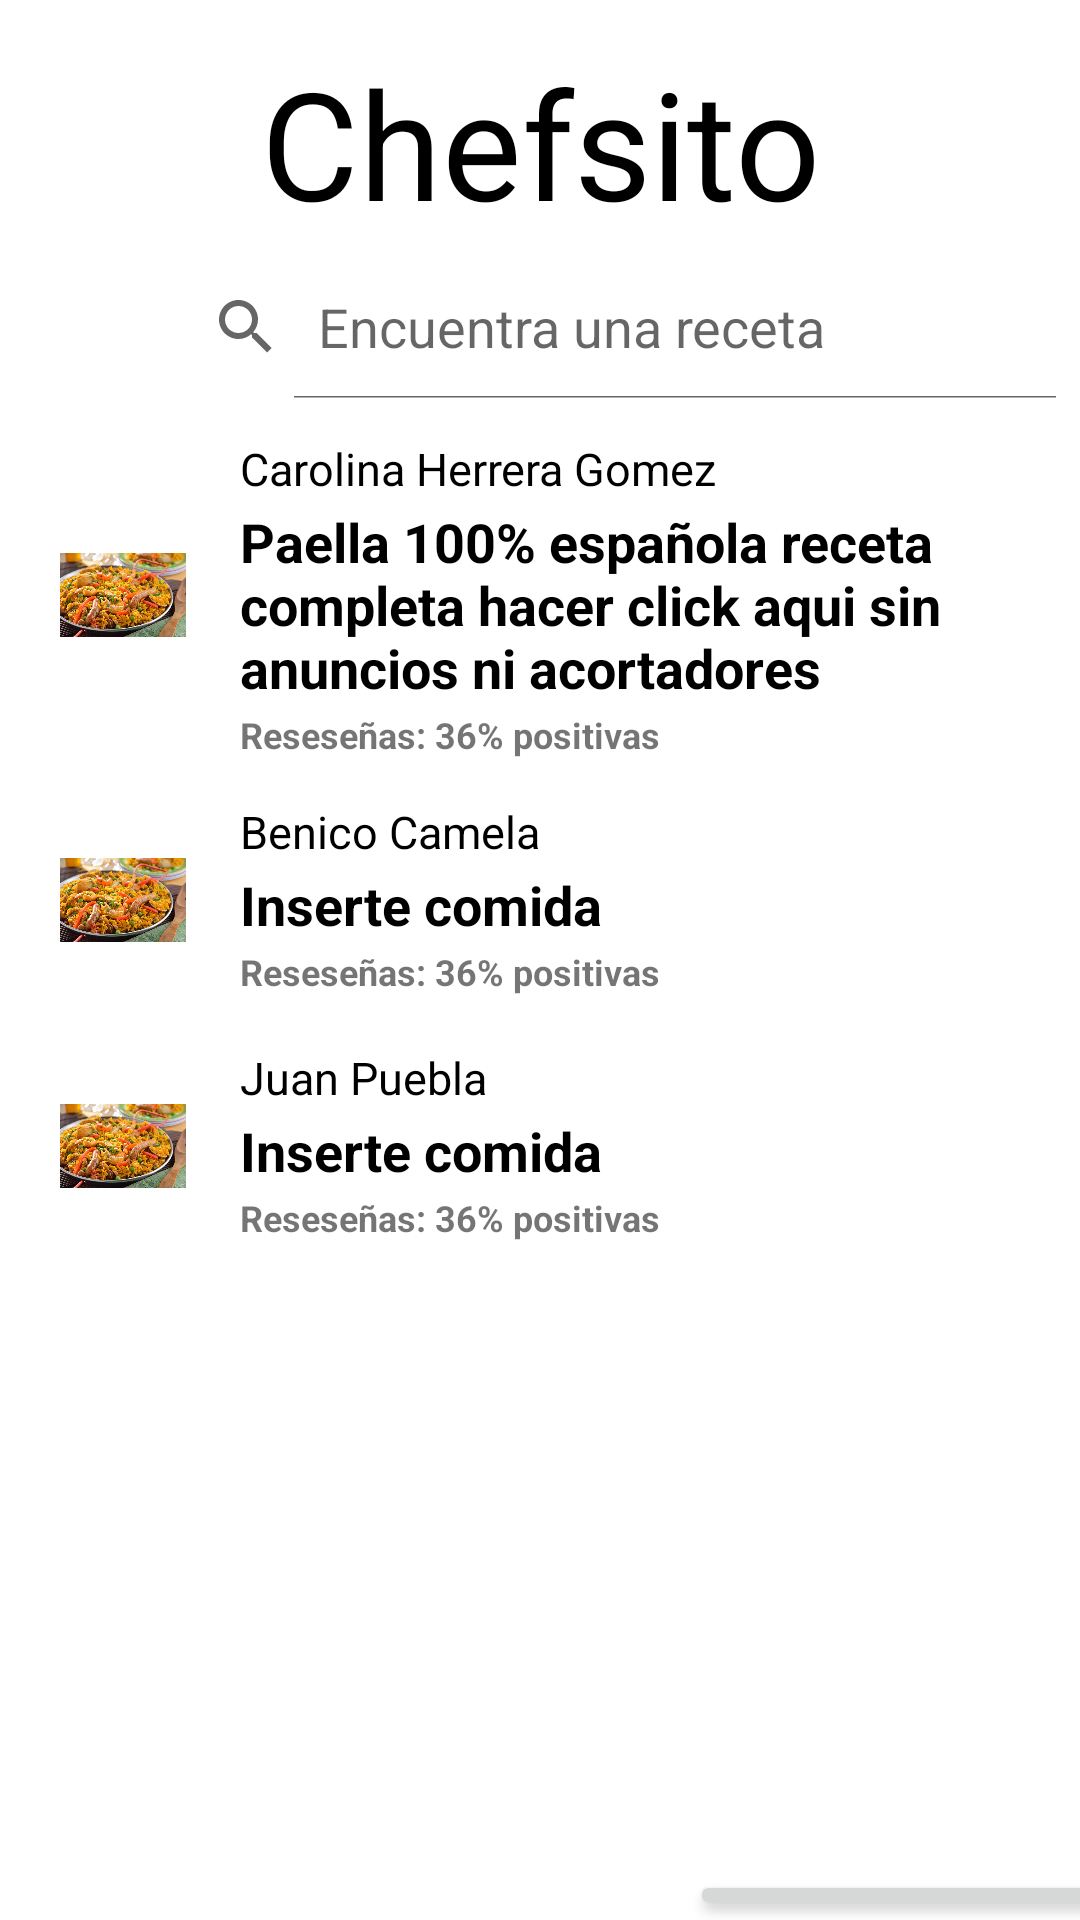

Reconstruct the res/layout file that produces this screen, plus the resources it refers to.
<!-- AndroidManifest.xml: application theme Theme.Chefsito -->
<!-- res/layout/activity_inicio.xml -->
<?xml version="1.0" encoding="utf-8"?>
<androidx.constraintlayout.widget.ConstraintLayout xmlns:android="http://schemas.android.com/apk/res/android"
    xmlns:app="http://schemas.android.com/apk/res-auto"
    xmlns:tools="http://schemas.android.com/tools"
    android:layout_width="match_parent"
    android:layout_height="match_parent"
    tools:context=".inicio">

    <LinearLayout
        android:layout_width="match_parent"
        android:layout_height="wrap_content"
        android:animateLayoutChanges="true"
        android:orientation="vertical"
        tools:ignore="MissingConstraints">

        <TextView
            android:id="@+id/lblDisponibles"
            android:layout_width="match_parent"
            android:layout_height="75dp"
            android:gravity="center"
            android:layout_marginTop="10dp"
            android:textColor="@color/black"
            android:text="Chefsito"
            android:textSize="50dp"
            tools:ignore="MissingConstraints" />

        <SearchView
            android:id="@+id/simpleSearchView"
            android:layout_width="wrap_content"
            android:layout_marginStart="50dp"
            android:layout_height="wrap_content"
            android:iconifiedByDefault="false"
            android:queryHint="Encuentra una receta"/>

        <RelativeLayout
            android:layout_width="390dp"
            android:layout_marginTop="5dp"
            android:layout_height="wrap_content"
            android:animateLayoutChanges="true"
            android:padding="6dp">

            <ImageView
                android:id="@+id/foto"
                android:layout_width="70dp"
                android:layout_height="70dp"
                android:layout_alignParentStart="true"
                android:layout_alignParentLeft="true"
                android:layout_centerVertical="true"
                android:layout_gravity="center"
                android:paddingLeft="14dp"
                android:paddingRight="14dp"
                app:srcCompat="@drawable/paella"/>

            <LinearLayout
                android:layout_width="wrap_content"
                android:layout_height="wrap_content"
                android:id="@+id/lineLay"
                android:layout_alignParentTop="true"
                android:layout_marginStart="4dp"
                android:layout_marginTop="2dp"
                android:layout_toEndOf="@+id/foto"
                android:orientation="vertical"
                android:layout_marginLeft="4dp"
                android:layout_toRightOf="@+id/foto">

                <TextView
                    android:layout_width="match_parent"
                    android:layout_height="wrap_content"
                    android:id="@+id/txtAlumnoNombre"
                    android:layout_marginBottom="2dp"
                    android:textColor="@color/black"
                    android:textSize="15sp"
                    android:text="Carolina Herrera Gomez"/>

                <TextView
                    android:id="@+id/txtCarrera"
                    android:layout_width="match_parent"
                    android:layout_height="wrap_content"
                    android:layout_marginBottom="2dp"
                    android:text="Paella 100% española receta completa hacer click aqui sin anuncios ni acortadores"
                    android:textColor="@color/black"
                    android:textSize="18sp"
                    android:textStyle="bold" />

                <TextView
                    android:id="@+id/txtMatricula"
                    android:layout_width="match_parent"
                    android:layout_height="wrap_content"
                    android:layout_marginEnd="6dp"
                    android:layout_marginRight="6dp"
                    android:text="Reseseñas: 36% positivas"
                    android:textSize="12sp"
                    android:textStyle="bold" />
            </LinearLayout>

        </RelativeLayout>

        <RelativeLayout
            android:layout_width="390dp"
            android:layout_height="wrap_content"
            android:animateLayoutChanges="true"
            android:padding="6dp">

            <ImageView
                android:id="@+id/hola"
                android:layout_width="70dp"
                android:layout_height="70dp"
                android:layout_alignParentStart="true"
                android:layout_alignParentLeft="true"
                android:layout_centerVertical="true"
                android:layout_gravity="center"
                android:paddingLeft="14dp"
                android:paddingRight="14dp"
                app:srcCompat="@drawable/paella"/>

            <LinearLayout
                android:layout_width="wrap_content"
                android:layout_height="wrap_content"
                android:id="@+id/lineLay2"
                android:layout_alignParentTop="true"
                android:layout_marginStart="4dp"
                android:layout_marginTop="2dp"
                android:layout_toEndOf="@+id/hola"
                android:orientation="vertical"
                android:layout_marginLeft="4dp"
                android:layout_toRightOf="@+id/hola">

                <TextView
                    android:layout_width="match_parent"
                    android:layout_height="wrap_content"
                    android:id="@+id/txtAlumnoNombre2"
                    android:layout_marginBottom="2dp"
                    android:textColor="@color/black"
                    android:textSize="15sp"
                    android:text="Benico Camela"/>

                <TextView
                    android:id="@+id/txtCarrera2"
                    android:layout_width="match_parent"
                    android:layout_height="wrap_content"
                    android:layout_marginBottom="2dp"
                    android:text="Inserte comida "
                    android:textColor="@color/black"
                    android:textSize="18sp"
                    android:textStyle="bold" />

                <TextView
                    android:id="@+id/txtMatricula2"
                    android:layout_width="match_parent"
                    android:layout_height="wrap_content"
                    android:layout_marginEnd="6dp"
                    android:layout_marginRight="6dp"
                    android:text="Reseseñas: 36% positivas"
                    android:textSize="12sp"
                    android:textStyle="bold" />
            </LinearLayout>

        </RelativeLayout>

        <RelativeLayout
            android:layout_width="390dp"
            android:layout_height="wrap_content"
            android:animateLayoutChanges="true"
            android:padding="6dp">

            <ImageView
                android:id="@+id/hola2"
                android:layout_width="70dp"
                android:layout_height="70dp"
                android:layout_alignParentStart="true"
                android:layout_alignParentLeft="true"
                android:layout_centerVertical="true"
                android:layout_gravity="center"
                android:paddingLeft="14dp"
                android:paddingRight="14dp"
                app:srcCompat="@drawable/paella"/>

            <LinearLayout
                android:layout_width="wrap_content"
                android:layout_height="wrap_content"
                android:id="@+id/lineLay3"
                android:layout_alignParentTop="true"
                android:layout_marginStart="4dp"
                android:layout_marginTop="2dp"
                android:layout_toEndOf="@+id/hola2"
                android:orientation="vertical"
                android:layout_marginLeft="4dp"
                android:layout_toRightOf="@+id/hola2">

                <TextView
                    android:layout_width="match_parent"
                    android:layout_height="wrap_content"
                    android:id="@+id/txtAlumnoNombre3"
                    android:layout_marginBottom="2dp"
                    android:textColor="@color/black"
                    android:textSize="15sp"
                    android:text="Juan Puebla"/>

                <TextView
                    android:id="@+id/txtCarrera3"
                    android:layout_width="match_parent"
                    android:layout_height="wrap_content"
                    android:layout_marginBottom="2dp"
                    android:text="Inserte comida "
                    android:textColor="@color/black"
                    android:textSize="18sp"
                    android:textStyle="bold" />

                <TextView
                    android:id="@+id/txtMatricula3"
                    android:layout_width="match_parent"
                    android:layout_height="wrap_content"
                    android:layout_marginEnd="6dp"
                    android:layout_marginRight="6dp"
                    android:text="Reseseñas: 36% positivas"
                    android:textSize="12sp"
                    android:textStyle="bold" />
            </LinearLayout>

        </RelativeLayout>

        <Button
            android:id="@+id/Boton"
            android:layout_width="wrap_content"
            android:layout_height="wrap_content"
            android:layout_marginStart="25dp"
            android:layout_marginTop="250dp"
            android:text="Cerrar sesion"
            app:layout_constraintEnd_toEndOf="parent"
            app:layout_constraintHorizontal_bias="0.0"
            app:layout_constraintStart_toStartOf="parent"
            app:layout_constraintTop_toTopOf="parent">

        </Button>

        <Button
            android:id="@+id/registrar"
            android:layout_width="150dp"
            android:layout_marginStart="230dp"
            android:layout_marginTop="-50dp"
            android:layout_height="wrap_content"
            android:text="Mi perfil"
            app:layout_constraintEnd_toEndOf="parent"
            app:layout_constraintHorizontal_bias="0.0"
            app:layout_constraintStart_toStartOf="parent"
            app:layout_constraintTop_toTopOf="parent">

        </Button>
    </LinearLayout>
</androidx.constraintlayout.widget.ConstraintLayout>
<!-- resources referenced by this layout -->
<resources>
  <!-- drawable paella: jpg bitmap (drawable, 96417 bytes) -->
  <style name="Theme.Chefsito" parent="Theme.MaterialComponents.DayNight.DarkActionBar">
          
          <item name="colorPrimary">@color/purple_500</item>
          <item name="colorPrimaryVariant">@color/purple_700</item>
          <item name="colorOnPrimary">@color/white</item>
          
          <item name="colorSecondary">@color/teal_200</item>
          <item name="colorSecondaryVariant">@color/teal_700</item>
          <item name="colorOnSecondary">@color/black</item>
          
          <item name="android:statusBarColor" tools:targetApi="l">?attr/colorPrimaryVariant</item>
          
      </style>
  <!-- not gathered from this repository: default colours our renderer supplied (Android Studio template values) -->
  <color name="purple_500">#FF6200EE</color>
  <color name="purple_700">#FF3700B3</color>
  <color name="teal_200">#FF03DAC5</color>
  <color name="teal_700">#FF018786</color>
  <color name="black">#FF000000</color>
  <color name="white">#FFFFFFFF</color>
</resources>
